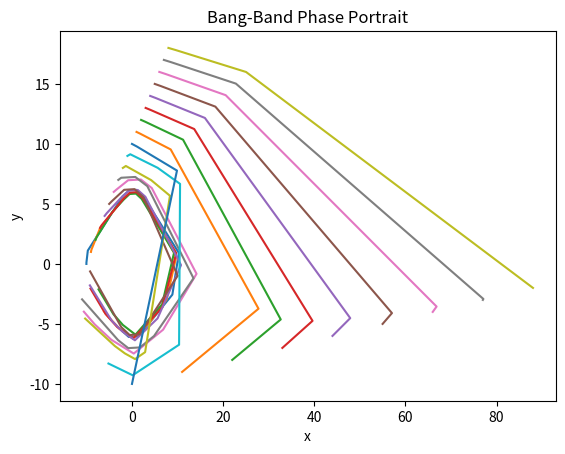

This chart was generated by the following Python code:
# bang_bang_controller.py
import numpy as np
import scipy as sp
from scipy import integrate
from matplotlib import pyplot as plt

def dxdt(t,x):
    global c  
    if x[0] < 0:
        u=2
    else:
        u=-2
    d=np.array([x[1],u])
    c=c+1
    return d

x0=np.array([-10,0])
global c
c=0;
timef=10;

#sol=sp.integrate.solve_ivp(dxdt,[0,timef],x0);
#print(sol.y)
#plt.title("Bang-Band Phase Portrait")
#plt.xlabel("x")
#plt.ylabel("y")
#plt.plot(sol.y[0,:],sol.y[1,:])
#plt.show()

for i in range(1,20):
   sol=sp.integrate.solve_ivp(dxdt,[0,timef],x0);
   plt.title("Bang-Band Phase Portrait")
   plt.xlabel("x")
   plt.ylabel("y")
   plt.plot(sol.y[0,:],sol.y[1,:])
   x0=x0+1
plt.show()
